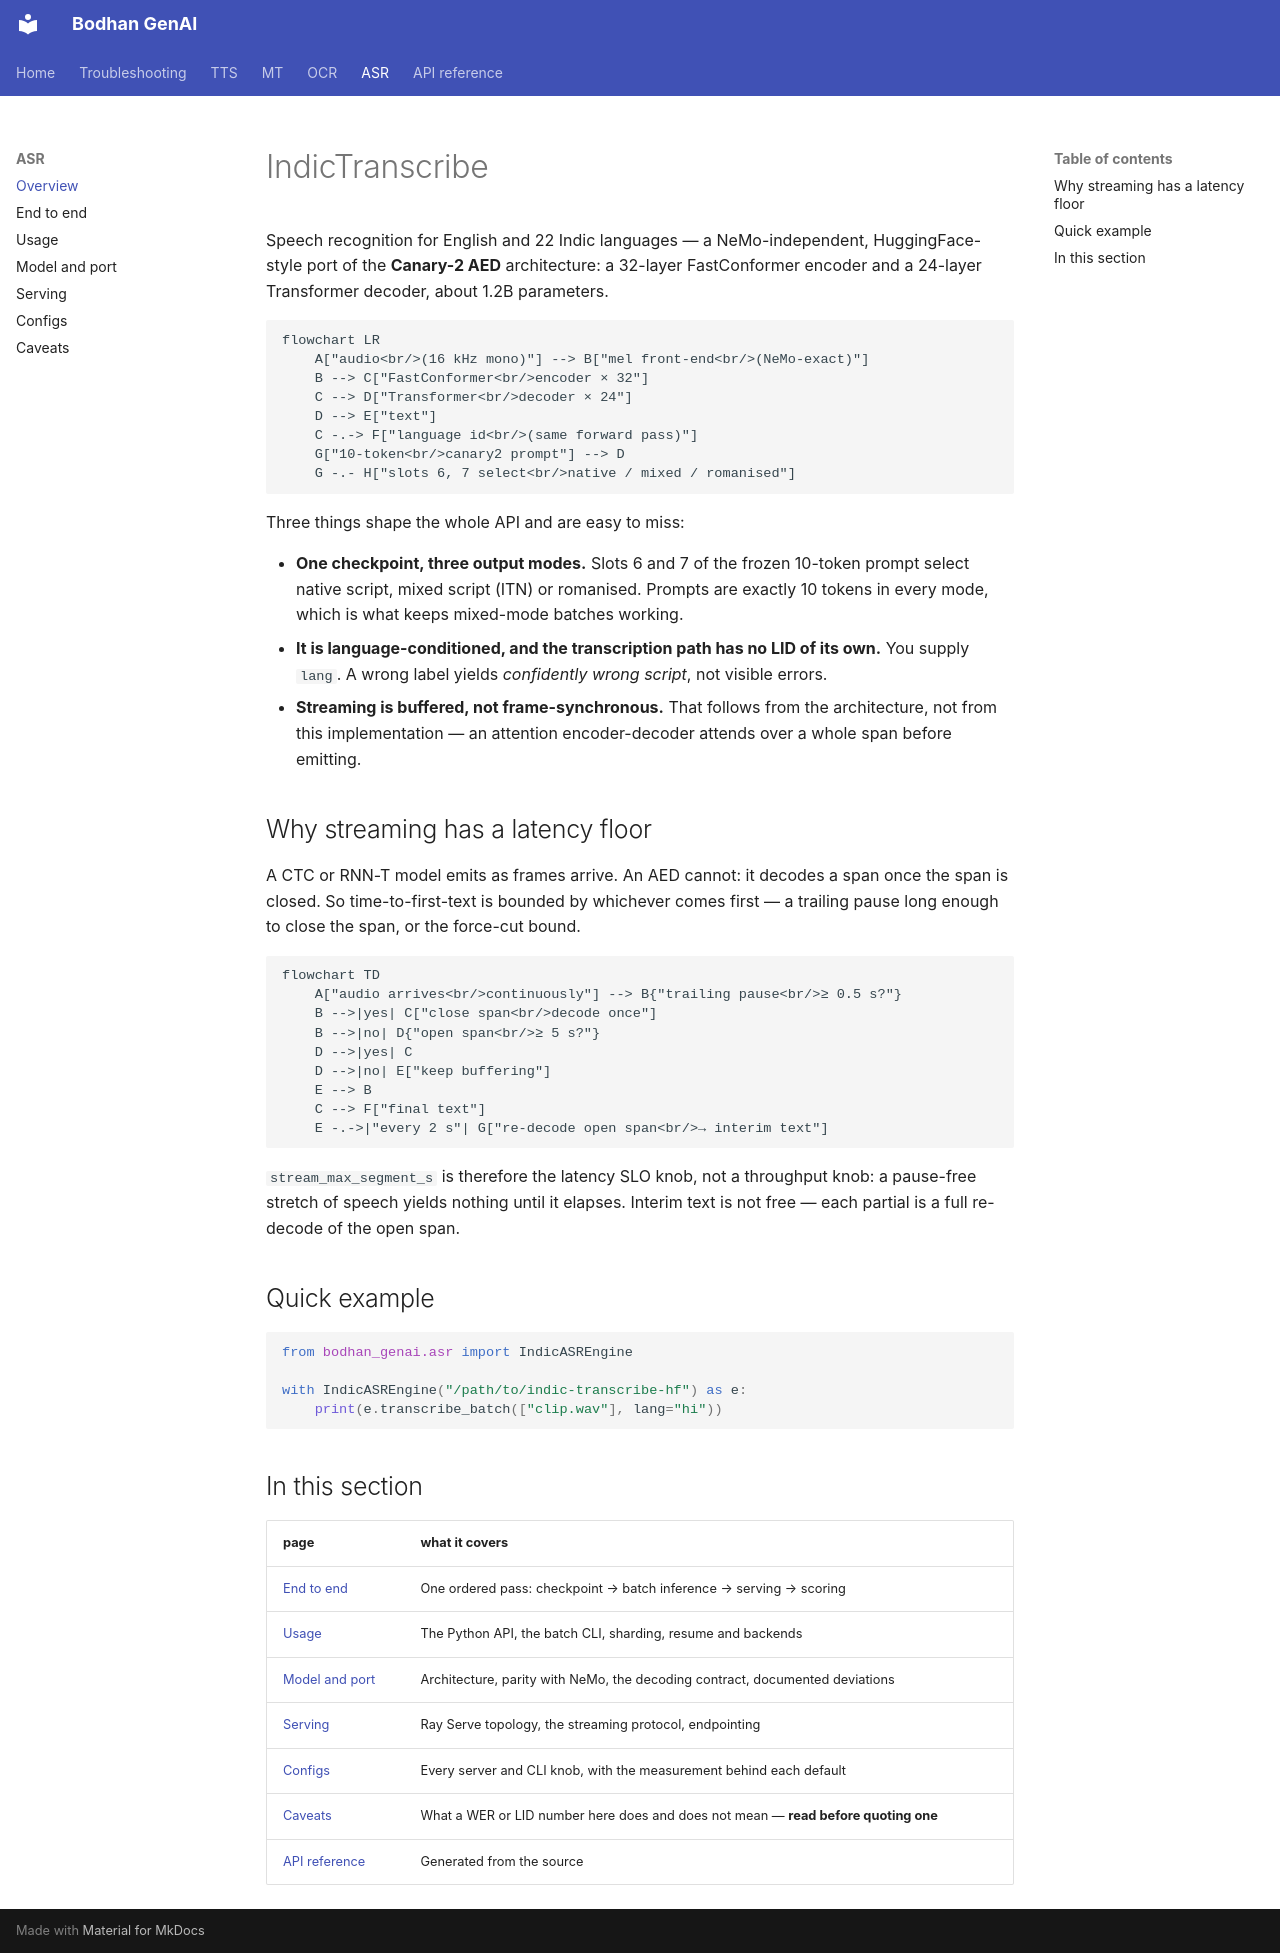

repository: Bodhan-AI/bodhan_genai · page: asr/index.html · generator: mkdocs

# IndicTranscribe

Speech recognition for English and 22 Indic languages — a NeMo-independent, HuggingFace-style
port of the **Canary-2 AED** architecture: a 32-layer FastConformer encoder and a 24-layer
Transformer decoder, about 1.2B parameters.

```mermaid
flowchart LR
    A["audio<br/>(16 kHz mono)"] --> B["mel front-end<br/>(NeMo-exact)"]
    B --> C["FastConformer<br/>encoder × 32"]
    C --> D["Transformer<br/>decoder × 24"]
    D --> E["text"]
    C -.-> F["language id<br/>(same forward pass)"]
    G["10-token<br/>canary2 prompt"] --> D
    G -.- H["slots 6, 7 select<br/>native / mixed / romanised"]
```

Three things shape the whole API and are easy to miss:

- **One checkpoint, three output modes.** Slots 6 and 7 of the frozen 10-token prompt select
  native script, mixed script (ITN) or romanised. Prompts are exactly 10 tokens in every mode,
  which is what keeps mixed-mode batches working.
- **It is language-conditioned, and the transcription path has no LID of its own.** You supply
  `lang`. A wrong label yields *confidently wrong script*, not visible errors.
- **Streaming is buffered, not frame-synchronous.** That follows from the architecture, not from
  this implementation — an attention encoder-decoder attends over a whole span before emitting.

## Why streaming has a latency floor

A CTC or RNN-T model emits as frames arrive. An AED cannot: it decodes a span once the span is
closed. So time-to-first-text is bounded by whichever comes first — a trailing pause long enough
to close the span, or the force-cut bound.

```mermaid
flowchart TD
    A["audio arrives<br/>continuously"] --> B{"trailing pause<br/>≥ 0.5 s?"}
    B -->|yes| C["close span<br/>decode once"]
    B -->|no| D{"open span<br/>≥ 5 s?"}
    D -->|yes| C
    D -->|no| E["keep buffering"]
    E --> B
    C --> F["final text"]
    E -.->|"every 2 s"| G["re-decode open span<br/>→ interim text"]
```

`stream_max_segment_s` is therefore the latency SLO knob, not a throughput knob: a pause-free
stretch of speech yields nothing until it elapses. Interim text is not free — each partial is a
full re-decode of the open span.

## Quick example

```python
from bodhan_genai.asr import IndicASREngine

with IndicASREngine("/path/to/indic-transcribe-hf") as e:
    print(e.transcribe_batch(["clip.wav"], lang="hi"))
```

## In this section

| page | what it covers |
|---|---|
| [End to end](end-to-end.md) | One ordered pass: checkpoint → batch inference → serving → scoring |
| [Usage](usage.md) | The Python API, the batch CLI, sharding, resume and backends |
| [Model and port](model.md) | Architecture, parity with NeMo, the decoding contract, documented deviations |
| [Serving](serving.md) | Ray Serve topology, the streaming protocol, endpointing |
| [Configs](configs.md) | Every server and CLI knob, with the measurement behind each default |
| [Caveats](caveats.md) | What a WER or LID number here does and does not mean — **read before quoting one** |
| [API reference](../reference/asr.md) | Generated from the source |
